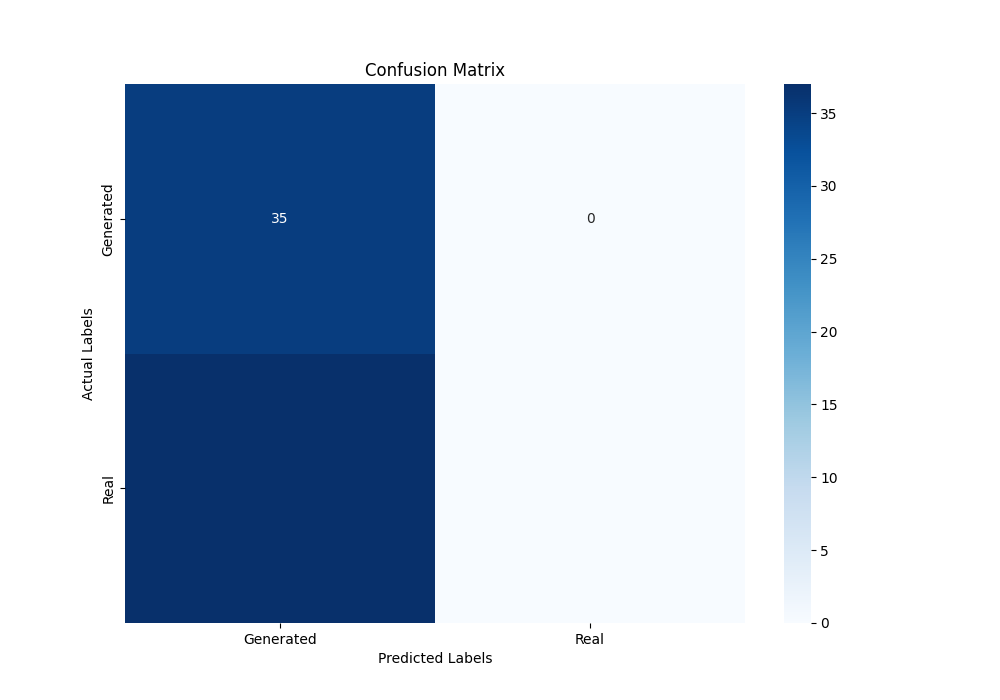

Source data for this figure (header and first rows):
3.500000000000000000e+01, 0.000000000000000000e+00
3.700000000000000000e+01, 0.000000000000000000e+00
